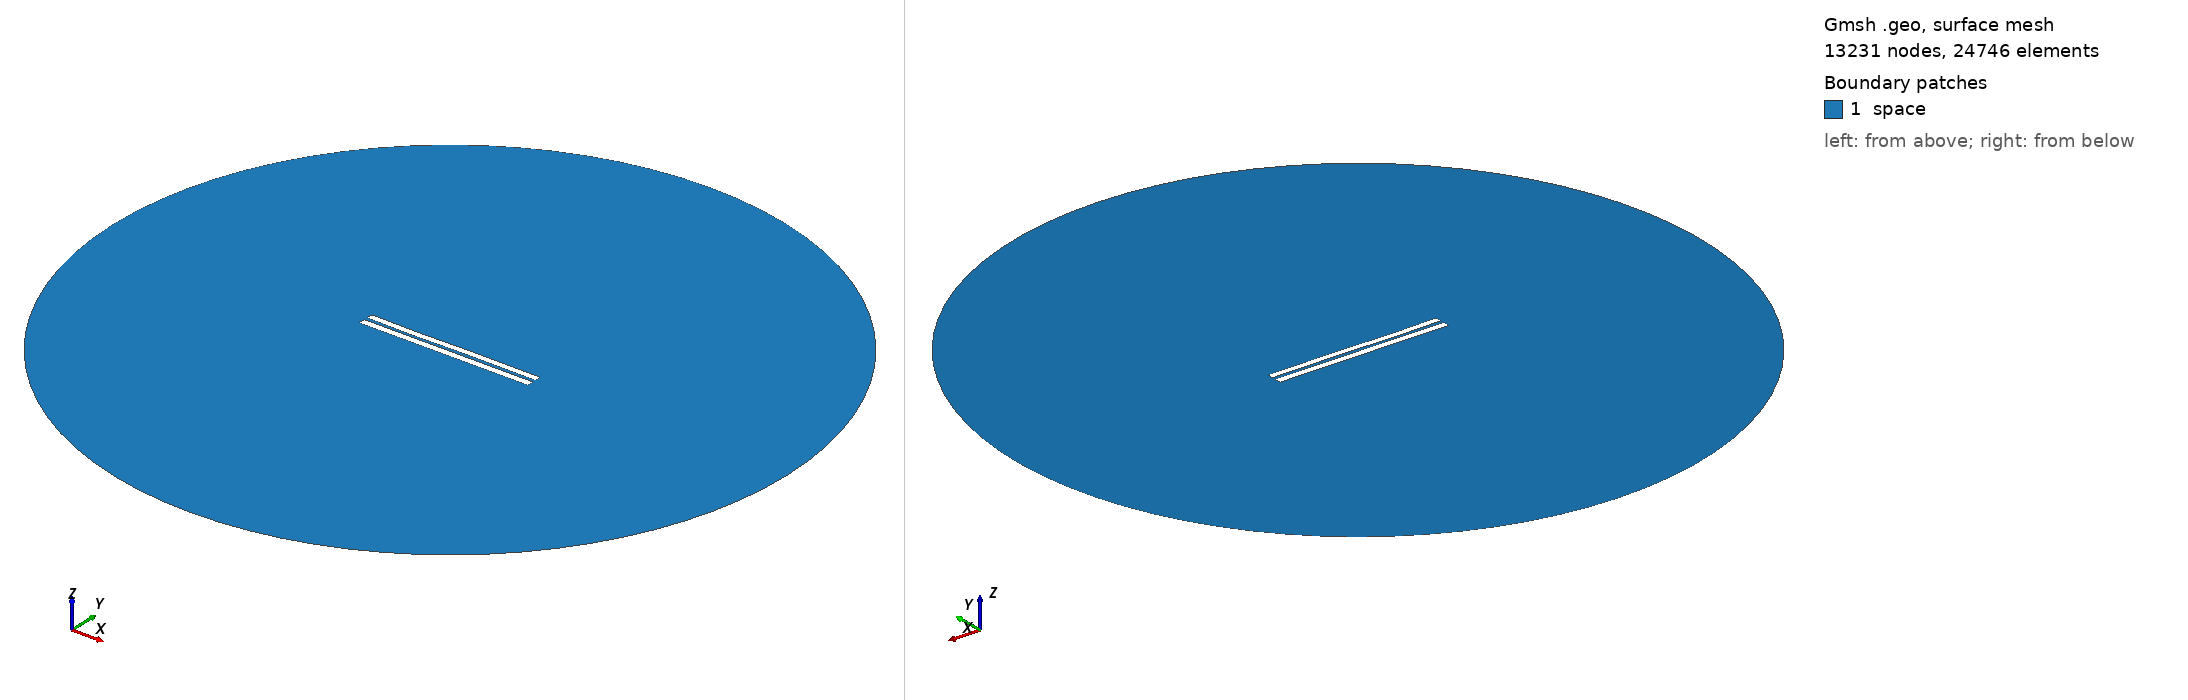

Gmsh geometry script, surface-meshed: 13231 nodes, 24746 surface elements. Boundary patches (legend numbers): 1 space. Left view from above one corner, right view from below the opposite corner. Legend entries are the model's physical surfaces. The drawing asked Gmsh for element sizes between 1% and 20% of the model's largest extent; the script's own settings can give other sizes.

=== 4527.geo (drawn) ===
//---------------------------------------
// Geometry kernel
//---------------------------------------

SetFactory("OpenCASCADE");



//---------------------------------------
// Parameters of the geometry
//---------------------------------------

// Overetch of the upper plate
overetch = 0.125;

// Distance between the plates
distance = 2.0;

// Discretization over the x axis (for the deformation)
nx = 50; 

// Length of the plate
L = 100 - overetch; 

// Number of modes
n = 4; 

// 1st mode coefficient
coeff(1) = -0.075;
beta(1) = 0.596864 * 3.1415926535 / L;

// 2nd mode coefficient
coeff(2) = -0.075;
beta(2) = 1.49418 * 3.1415926535 / L;

// 3rd mode coefficient
coeff(3) = -0.15;
beta(3) = 2.50025 * 3.1415926535 / L;

// 4th mode coefficient
coeff(4) = -0.075;
beta(4) = 3.49999 * 3.1415926535 / L;



//---------------------------------------
// Upper plate (deformed rectangle)
//---------------------------------------

// Coordiantes of the upper plate
xmin = -50;
xmax = 50 - overetch;

// Height of the upper plate
yheight = 4 - 2 * overetch;

// Indexes of the points
UpperID[] = {};
LowerID[] = {};
LeftID[] = {};
RightID[] = {};

// Point index
p = 1;

// Horizontal edges
For i In {1:nx}
    x = xmin + (i-1)*(xmax - xmin)/(nx-1);

    y_bottom = distance / 2 + overetch;
    For j In {1:n}
        C = (Cosh(beta(j)*L) + Cos(beta(j)*L)) / (Sinh(beta(j)*L) + Sin(beta(j)*L));
        y_bottom  = y_bottom + coeff(j) * (Cosh(beta(j)*(x+50)) - Cos(beta(j)*(x+50)) - C * (Sinh(beta(j)*(x+50)) - Sin(beta(j)*(x+50))));
    EndFor

    y_top = y_bottom + yheight;

    Point(p) = {x, y_top, 0, 1.0};
    UpperID[i] = p;
    p = p + 1;

    Point(p) = {x, y_bottom, 0, 1.0};
    LowerID[i] = p;
    p = p + 1;
EndFor

// Create point lists
UpperPts[] = {}; LowerPts[] = {};
For i In {1:nx}
  UpperPts[] += {UpperID[i]};
  LowerPts[] += {LowerID[i]};
EndFor

// Build splines
Spline(1) = {UpperPts[]};
Spline(2) = {LowerPts[]};
Line(3) = {LowerPts[nx-1], UpperPts[nx-1]};
Line(4) = {LowerPts[0], UpperPts[0]};

// Build the plane surface
Curve Loop(1) = {2, 3, -1, -4};
Plane Surface(1) = {1};



//---------------------------------------
// Lower plate (rectangle)
//---------------------------------------

// Vertices
Point(1001) = {-50, -1, 0, 1.0};
Point(1002) = { 50, -1, 0, 1.0};
Point(1003) = { 50,  -5, 0, 1.0};
Point(1004) = {-50,  -5, 0, 1.0};

// Edges
Line(5) = {1001, 1002};
Line(6) = {1002, 1003};
Line(7) = {1003, 1004};
Line(8) = {1004, 1001};

// Plane surface
Line Loop(2) = {5, 6, 7, 8};
Plane Surface(2) = {2}; 



//---------------------------------------
// Outer (fictious) boundary
//---------------------------------------

// Points
Point(1005) = {0, 0, 0};       // Center
Point(1006) = {200, 0, 0};     // Start point
Point(1007) = {0, 200, 0};     // 90 degrees
Point(1008) = {-200, 0, 0};    // 180 degrees
Point(1009) = {0, -200, 0};    // 270 degrees

// Circle arcs (each needs start, center, end)
Circle(9) = {1006, 1005, 1007};
Circle(10) = {1007, 1005, 1008};
Circle(11) = {1008, 1005, 1009};
Circle(12) = {1009, 1005, 1006};

// Plane surface for the entire domain
Curve Loop(3) = {9, 10, 11, 12};
Surface(3) = {3};

// Subtract the plates from the whole domain to obtain the actual domain where we want to solve the equations
BooleanDifference{ Surface{3}; Delete; }{ Surface{1}; Surface{2}; Delete; }




//---------------------------------------
// Transfinite Lines/Curves
//---------------------------------------

// Set the number of points on the boundaries
r = 7;

// Plates
Transfinite Curve {1, 2} = 50*r Using Progression 1;
Transfinite Curve {3, 4} = 2*r Using Progression 1;
Transfinite Line {5, 7} = 50*r Using Progression 1;
Transfinite Line {6, 8} = 2*r Using Progression 1;

// Outer boundary
Transfinite Line {9, 10, 11, 12} = 20 Using Progression 1;



//---------------------------------------
// Physical groups
//---------------------------------------                

// Physical curves (boundaries)
Physical Line("force_segment", 10) = {2};
Physical Line("upper_plate", 11) = {1, 3, 4};
Physical Line("lower_plate", 12) = {5, 6, 7, 8};
Physical Line("boundary", 20) = {9, 10, 11, 12};

// Physical Surfaces
Physical Surface("space", 30) = {3};



//---------------------------------------
// 6. Generate the Mesh
//---------------------------------------

// 2D mesh generation
Mesh 2;
